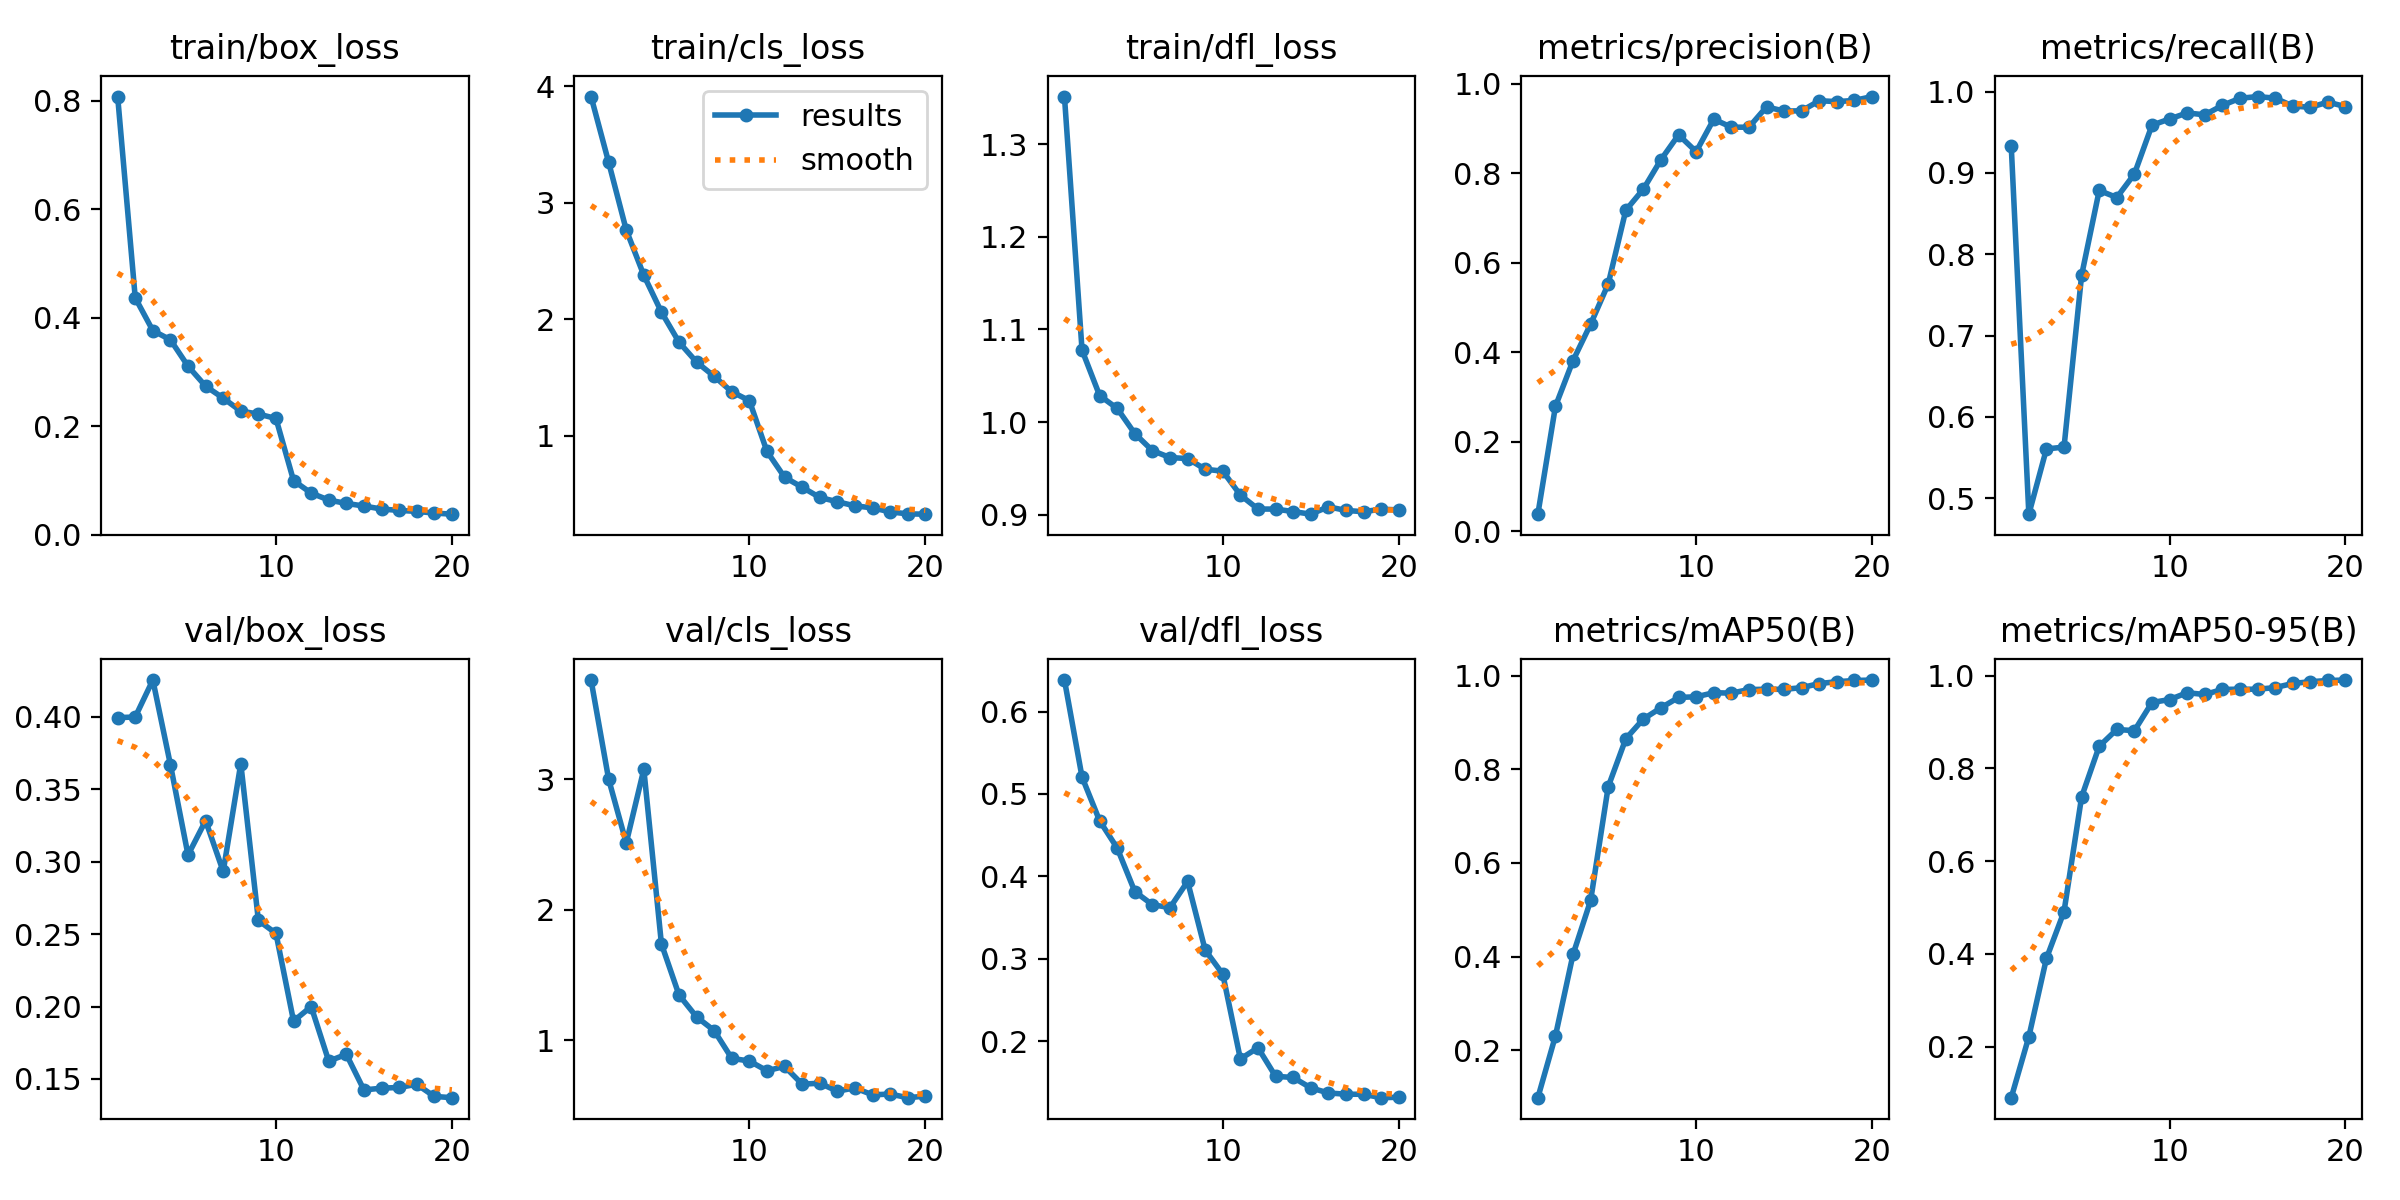

The file beside this chart, header and first rows:
epoch, time, train/box_loss, train/cls_loss, train/dfl_loss, metrics/precision(B), metrics/recall(B), metrics/mAP50(B), metrics/mAP50-95(B), val/box_loss, val/cls_loss, val/dfl_loss, lr/pg0, lr/pg1, lr/pg2
1, 769.8, 0.8075, 3.913, 1.352, 0.03793, 0.9326, 0.09855, 0.0896, 0.3995, 3.761, 0.6383, 0.0001003, 0.0001003, 0.0001003
2, 1608, 0.4364, 3.348, 1.078, 0.2792, 0.4803, 0.2306, 0.2211, 0.4, 3.001, 0.5205, 0.0001914, 0.0001914, 0.0001914
3, 2419, 0.376, 2.766, 1.029, 0.3813, 0.5606, 0.4046, 0.3902, 0.4255, 2.512, 0.4674, 0.0002724, 0.0002724, 0.0002724
4, 3167, 0.359, 2.377, 1.015, 0.4629, 0.5629, 0.5199, 0.4912, 0.367, 3.076, 0.4343, 0.000258, 0.000258, 0.000258
5, 3913, 0.3104, 2.061, 0.9875, 0.5526, 0.7742, 0.763, 0.7388, 0.3047, 1.739, 0.3815, 0.000243, 0.000243, 0.000243
6, 4656, 0.2736, 1.802, 0.9691, 0.7174, 0.8785, 0.8654, 0.8479, 0.3284, 1.347, 0.3656, 0.000228, 0.000228, 0.000228
7, 5466, 0.2515, 1.631, 0.9616, 0.7648, 0.8698, 0.9077, 0.8843, 0.2933, 1.179, 0.362, 0.000213, 0.000213, 0.000213
8, 6176, 0.2275, 1.509, 0.9605, 0.8306, 0.8988, 0.9316, 0.8816, 0.3678, 1.074, 0.3939, 0.000198, 0.000198, 0.000198
9, 6896, 0.2221, 1.376, 0.949, 0.886, 0.9588, 0.9538, 0.9424, 0.2595, 0.8614, 0.3106, 0.000183, 0.000183, 0.000183
10, 7618, 0.214, 1.3, 0.9469, 0.8484, 0.9664, 0.955, 0.9488, 0.2505, 0.8411, 0.2813, 0.000168, 0.000168, 0.000168
11, 8331, 0.09937, 0.8632, 0.9211, 0.921, 0.9738, 0.9638, 0.9635, 0.19, 0.7666, 0.1783, 0.000153, 0.000153, 0.000153
12, 9044, 0.07643, 0.6417, 0.906, 0.9031, 0.9716, 0.9629, 0.9597, 0.2, 0.7999, 0.1919, 0.000138, 0.000138, 0.000138
13, 9758, 0.06354, 0.556, 0.9059, 0.9031, 0.9831, 0.9706, 0.9706, 0.1623, 0.6637, 0.1573, 0.000123, 0.000123, 0.000123
14, 10481, 0.05736, 0.468, 0.9033, 0.9486, 0.9919, 0.9712, 0.9712, 0.167, 0.6711, 0.1558, 0.000108, 0.000108, 0.000108
15, 11198, 0.05257, 0.4312, 0.9004, 0.9392, 0.994, 0.971, 0.971, 0.1424, 0.6101, 0.1432, 9.3021e-05, 9.3021e-05, 9.3021e-05
16, 11914, 0.04704, 0.3956, 0.9084, 0.9398, 0.992, 0.9746, 0.9746, 0.1437, 0.6352, 0.137, 7.80225e-05, 7.80225e-05, 7.80225e-05
17, 12633, 0.04443, 0.3785, 0.9045, 0.9624, 0.9824, 0.9835, 0.9835, 0.1442, 0.5818, 0.1355, 6.3024e-05, 6.3024e-05, 6.3024e-05
18, 13348, 0.04269, 0.3441, 0.9031, 0.9602, 0.9807, 0.9873, 0.9873, 0.1463, 0.588, 0.1354, 4.80255e-05, 4.80255e-05, 4.80255e-05
19, 14067, 0.03961, 0.3268, 0.9058, 0.963, 0.9872, 0.9899, 0.9899, 0.138, 0.5602, 0.1313, 3.3027e-05, 3.3027e-05, 3.3027e-05
20, 14786, 0.03754, 0.3243, 0.9051, 0.9717, 0.9816, 0.9909, 0.9909, 0.1371, 0.5719, 0.1318, 1.80285e-05, 1.80285e-05, 1.80285e-05
